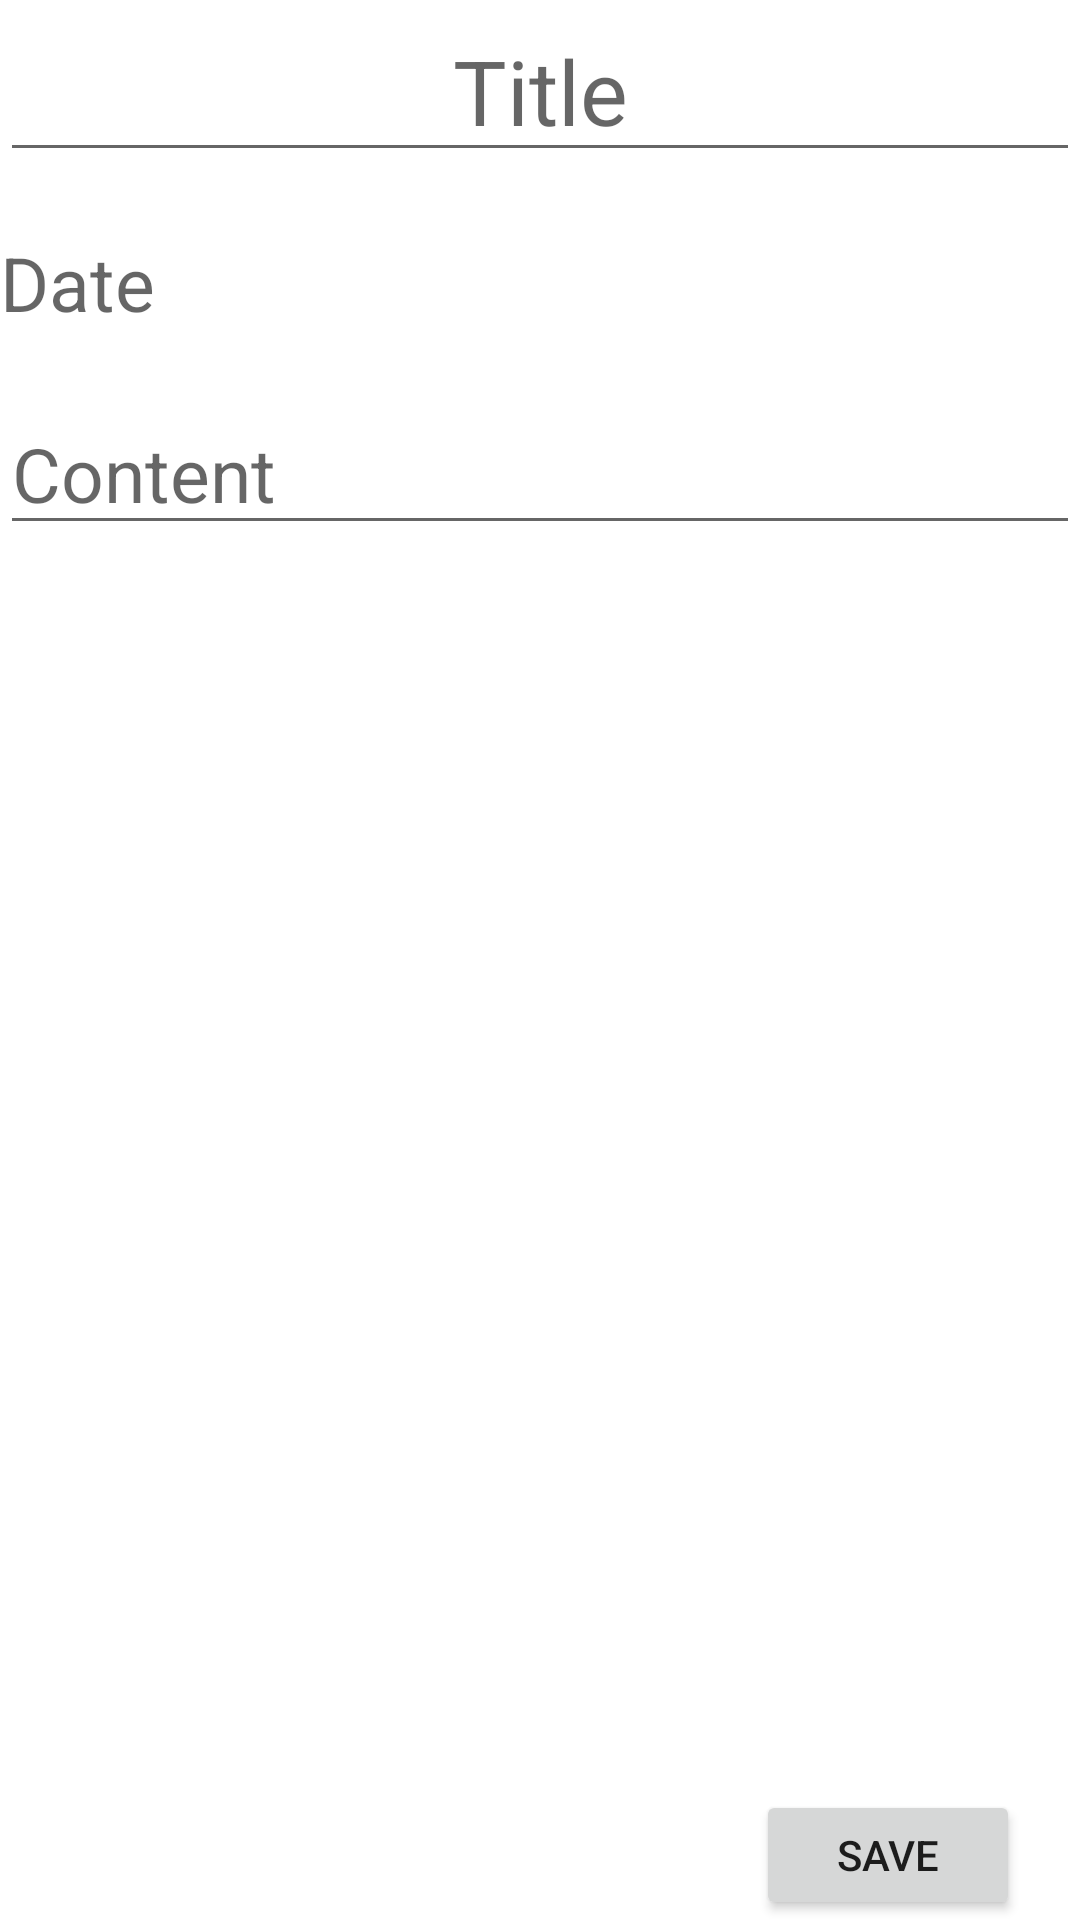

Write the Android layout XML for this screen, with the resource values it uses.
<!-- AndroidManifest.xml: application theme Theme.Android_new_notes_project -->
<!-- res/layout/fragment_edit_note.xml -->
<?xml version="1.0" encoding="utf-8"?>
<LinearLayout xmlns:android="http://schemas.android.com/apk/res/android"
    xmlns:tools="http://schemas.android.com/tools"
    android:layout_width="match_parent"
    android:layout_height="match_parent"
    android:orientation="vertical"
    tools:context=".ui.EditNote"
    android:gravity="end"
    android:background="@color/white"
    android:clickable="true">


    <LinearLayout
        android:layout_width="match_parent"
        android:layout_height="match_parent"
        android:layout_weight="10"
        android:orientation="vertical">

        <EditText
            android:id="@+id/edit_title"
            android:layout_width="match_parent"
            android:layout_height="wrap_content"
            android:gravity="center"
            android:hint="Title"
            android:textSize="@dimen/title_size" />

        <Space
            android:layout_width="match_parent"
            android:layout_height="20dp" />

        <TextView
            android:id="@+id/edit_date"
            android:layout_width="match_parent"
            android:layout_height="wrap_content"
            android:hint="Date"
            android:textSize="@dimen/date_size" />

        <Space
            android:layout_width="match_parent"
            android:layout_height="@dimen/space" />

        <EditText
            android:id="@+id/edit_content"
            android:layout_width="match_parent"
            android:layout_height="wrap_content"
            android:hint="Content"
            android:textSize="@dimen/content_size" />

    </LinearLayout>

    <Button
        android:id="@+id/btn_save"
        android:layout_width="wrap_content"
        android:layout_height="wrap_content"
        android:layout_weight="1"
        android:text="@string/save"
        android:layout_marginEnd="20dp"/>

</LinearLayout>
<!-- resources referenced by this layout -->
<resources>
  <dimen name="content_size">25sp</dimen>
  <dimen name="date_size">25sp</dimen>
  <dimen name="space">20dp</dimen>
  <dimen name="title_size">30sp</dimen>
  <string name="save">Save</string>
  <style name="Theme.Android_new_notes_project" parent="Theme.MaterialComponents.DayNight.DarkActionBar">
          
          <item name="colorPrimary">@color/purple_500</item>
          <item name="colorPrimaryVariant">@color/purple_700</item>
          <item name="colorOnPrimary">@color/white</item>
          
          <item name="colorSecondary">@color/teal_200</item>
          <item name="colorSecondaryVariant">@color/teal_700</item>
          <item name="colorOnSecondary">@color/black</item>
          
          <item name="android:statusBarColor" tools:targetApi="l">?attr/colorPrimaryVariant</item>
          
      </style>
  <!-- not gathered from this repository: default colours our renderer supplied (Android Studio template values) -->
  <color name="purple_500">#FF6200EE</color>
  <color name="purple_700">#FF3700B3</color>
  <color name="teal_200">#FF03DAC5</color>
  <color name="teal_700">#FF018786</color>
  <color name="black">#FF000000</color>
  <color name="white">#FFFFFFFF</color>
</resources>
